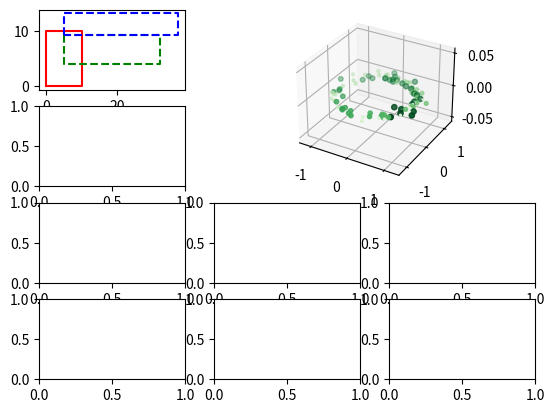

Reproduce this figure in Python.
import matplotlib.pyplot as plt
import itertools
import numpy as np


def plot_rect_wh(ax, x0, y0, w, h, col):
    plot_rect(ax, x0, y0, x0+w, y0+h, col)


def plot_rect(ax, x0, y0, x1, y1, col):
    ax.plot([x0, x0, x1, x1, x0], [y0, y1, y1, y0, y0], col)


def plt_sca_cla(ax, title=None):
    plt.sca(ax)
    ax.cla()
    if title is not None:
        plt.title(title)


def plt_force_show():
    plt.gcf().canvas.draw()
    plt.show()
    plt.gcf().canvas.flush_events()


def plt_clf_subplots(n, m, subplot_kws_map = {}, rowspan_colspan_map = {}):
    """Clears figure and returns a flat list of axes"""
    plt.clf()

    # Create array to hold all axes.
    # Copy of matplotlib/gridspec.py v3.4.3 subplots function, but with per-ax kwargs
    figure = plt.gcf()
    axarr = []
    spanned_indexes = [] # Todo: more efficient search? List is usually small, O(10)
    gs = figure.add_gridspec(n, m)
    for i in range(n * m):
        if i in rowspan_colspan_map:
            r = i // m
            c = i % m
            for j in range (rowspan_colspan_map[i][0]):
                for k in range(rowspan_colspan_map[i][1]):
                    idx = (r + j) * m + (c + k)
                    if idx in spanned_indexes:
                        raise ValueError(f'Index {idx} is spanned by some other axes.')
                    spanned_indexes.append(idx)
            axarr.append(figure.add_subplot(
                gs[r:r+rowspan_colspan_map[i][0], c:c+rowspan_colspan_map[i][1]],
                **subplot_kws_map.get(i, {})))
        else:
            if i not in spanned_indexes:
                # print(f'making subplot {i//m=} {i%m=} {spanned_indexes=}')
                axarr.append(figure.add_subplot(gs[i // m, i % m], **subplot_kws_map.get(i, {})))

    return axarr

def bgr2rgb(image):
    return image[:, :, (2, 1, 0)]

def rgb2bgr(image):
    return image[:, :, (2, 1, 0)]

def plt_show_in_loop():
    # thank you https://www.geeksforgeeks.org/how-to-update-a-plot-on-same-figure-during-the-loop/
    plt.gcf().canvas.draw()
    plt.gcf().canvas.flush_events()


if __name__ == "__main__":
    print("start")

    ax = plt_clf_subplots(4, 3,
                          subplot_kws_map={1:{'projection': '3d'}},
                          rowspan_colspan_map={1: (2, 2)})
    print(ax)
    plot_rect(ax[0], 0, 0, 10, 10, 'r')
    plot_rect(ax[0], 5, 9.3, 32, 4, 'g--')
    plot_rect_wh(ax[0], 5, 9.3, 32, 4, 'b--')

    plt.sca(ax[1])
    zdata = 15 * np.random.random(100)
    xdata = np.sin(zdata) + 0.1 * np.random.randn(100)
    ydata = np.cos(zdata) + 0.1 * np.random.randn(100)
    plt.scatter(xdata, ydata, zdata, c=zdata, cmap='Greens')


    plt.show()

